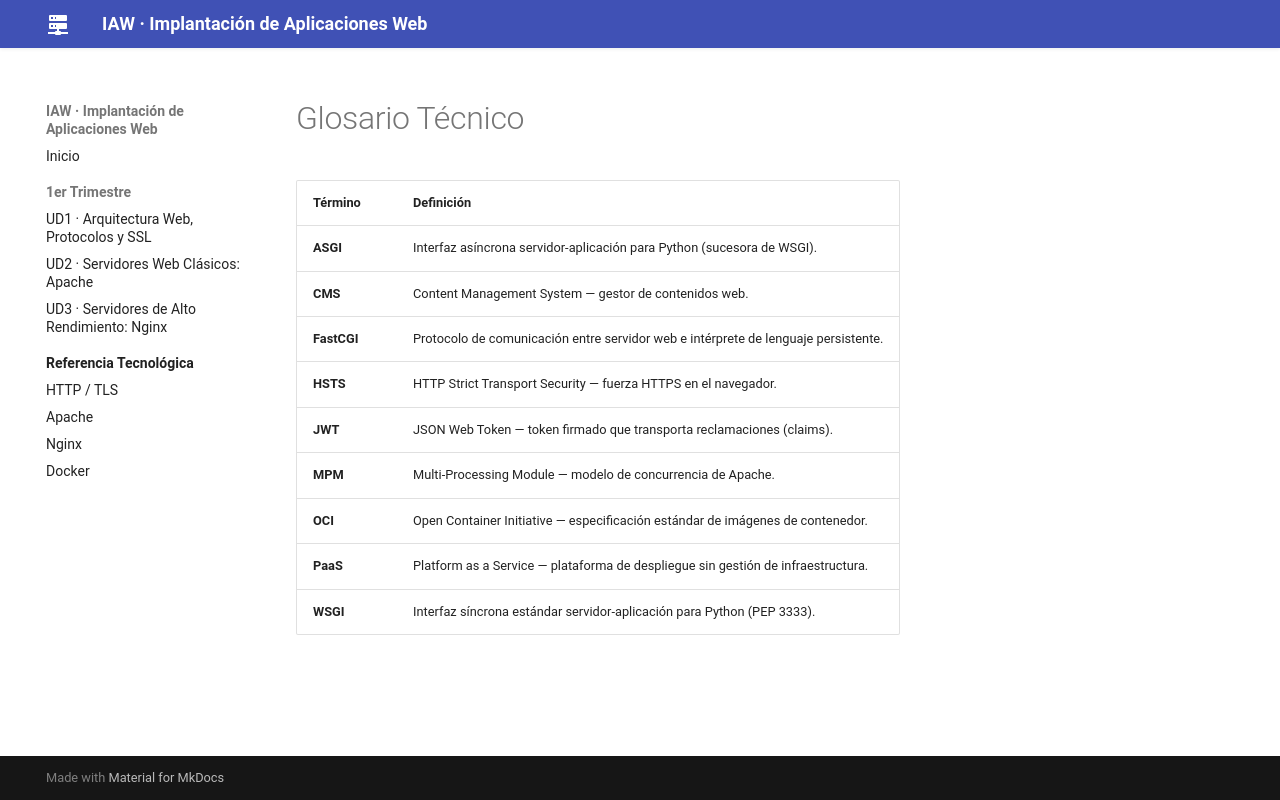

repository: jmfiorisies/iaw · page: anexos/glosario/index.html · generator: mkdocs

# Glosario Técnico

| Término | Definición |
|---|---|
| **ASGI** | Interfaz asíncrona servidor-aplicación para Python (sucesora de WSGI). |
| **CMS** | Content Management System — gestor de contenidos web. |
| **FastCGI** | Protocolo de comunicación entre servidor web e intérprete de lenguaje persistente. |
| **HSTS** | HTTP Strict Transport Security — fuerza HTTPS en el navegador. |
| **JWT** | JSON Web Token — token firmado que transporta reclamaciones (claims). |
| **MPM** | Multi-Processing Module — modelo de concurrencia de Apache. |
| **OCI** | Open Container Initiative — especificación estándar de imágenes de contenedor. |
| **PaaS** | Platform as a Service — plataforma de despliegue sin gestión de infraestructura. |
| **WSGI** | Interfaz síncrona estándar servidor-aplicación para Python (PEP 3333). |
